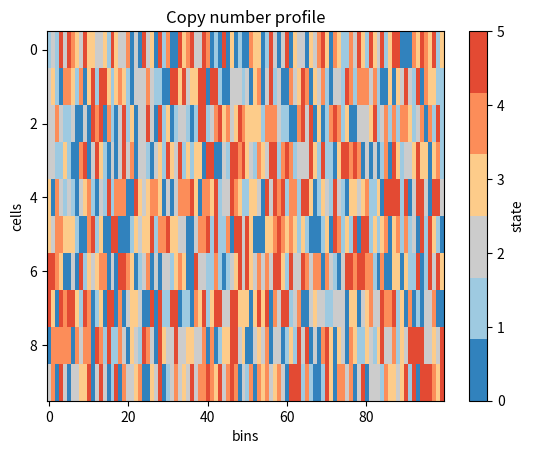

This chart was generated by the following Python code:
import matplotlib.pyplot as plt
from matplotlib.colors import ListedColormap

import seaborn as sns
import numpy as np

def plot_cn_profile(cnp, ax=None, **kwargs):
    """
    Plot copy number profile.
    Parameters
    ----------
    cnp: np.ndarray, copy number profile of shape (n_cells, n_bins)
    ax: matplotlib.axes.Axes, axis to plot on (default: None)
    kwargs: keyword arguments, passed to plt.imshow
    """

    # color: integer map 0 to blue, 1 to light blue, 2 to white, 3 to light red, 4 to red and 5+ to dark red
    vmax = kwargs.get('vmax', np.max(cnp).astype(int))
    integer_cmap = create_integer_colormap(vmax=vmax)

    if ax is None:
        fig, ax = plt.subplots()
    im = ax.imshow(cnp, aspect="auto", cmap=integer_cmap, vmin=0, vmax=vmax, interpolation='none')
    ax.set_xlabel(kwargs.get('xlabel', 'bins'))
    ax.set_ylabel(kwargs.get('ylabel', 'cells'))
    ax.set_title(kwargs.get('title', 'Copy number profile'))
    plt.colorbar(im, label='state', ax=ax, ticks=range(vmax + 1))
    return ax

def plot_cell_pairwise_heatmap(matrix, ax=None, label=None, full=False, **kwargs):
    """
    Plot heatmap for pairs of cells. If full is False, only the upper triangle is shown.
    Parameters
    ----------
    matrix: np.ndarray, pairwise matrix of shape (n_cells, n_cells) (e.g. likelihoods, distances, etc.)
    ax: matplotlib.axes.Axes, axis to plot on (default: None)
    full: bool, whether to show the full matrix or only the upper triangle (default: False)
    kwargs: keyword arguments, passed to sns.heatmap
    """
    if ax is None:
        fig, ax = plt.subplots()
    # mask the lower triangle
    if full:
        mask = None
    else:
        mask = np.tril(np.ones_like(matrix, dtype=bool))
    sns.heatmap(matrix, mask=mask, ax=ax, cmap=kwargs.get('cmap', 'viridis'),
                cbar_kws={"label": kwargs.get('cbar_label', 'Value')},
                square=kwargs.get('square', True),
                xticklabels=kwargs.get('xticklabels', True),
                yticklabels=kwargs.get('yticklabels', True),
                **{k: v for k, v in kwargs.items() if k not in ['cmap', 'cbar_label', 'square', 'xticklabels', 'yticklabels']})
    ax.set_title(kwargs.get('title', 'Pairwise Heatmap' if label is None else f'{label}'))
    ax.set_xlabel(kwargs.get('xlabel', 'Cells'))
    ax.set_ylabel(kwargs.get('ylabel', 'Cells'))
    return ax


def create_integer_colormap(vmax=11):
    vmax = min(11, np.max(vmax)) # limit to 11 colors
    # Define the colors for each integer
    colors = [
        '#3182BD',  # blue
        '#9ECAE1',  # light blue
        '#CCCCCC',  # grey
        '#FDCC8A',  # light orange
        '#FC8D59',  # orange
        '#E34A33',  # red
        '#B30000',  # dark red
        '#980043',  # dark red
        '#DD1C77',  # dark red
        '#DF65B0',  # dark red
        '#C994C7',  # dark red
        '#D4B9DA'  # dark red
    ]

    # Create the colormap
    return ListedColormap(colors[:(vmax + 1)])


# Example usage:
def plot_integer_matrix(matrix):
    # Create figure and axis
    fig, ax = plt.subplots(figsize=(10, 8))

    # Create the colormap
    cmap = create_integer_colormap()

    # Plot with imshow
    im = ax.imshow(matrix, cmap=cmap, vmin=0, vmax=5)

    # Add colorbar
    plt.colorbar(im, ax=ax)

    return fig, ax


# Example:

if __name__ == '__main__':
    # enable interactive mode
    plt.ion()

    # matrix = np.array([
    #     [0, 1, 2, 3],
    #     [4, 5, 5, 2],
    #     [3, 4, 1, 0]
    # ])
    # fig, ax = plot_integer_matrix(matrix)
    # plt.show()

    fig, ax = plt.subplots()
    plot_cn_profile(np.random.randint(0, 6, (10, 100)), ax=ax)  # Plot a random copy number profile
    plt.show()
